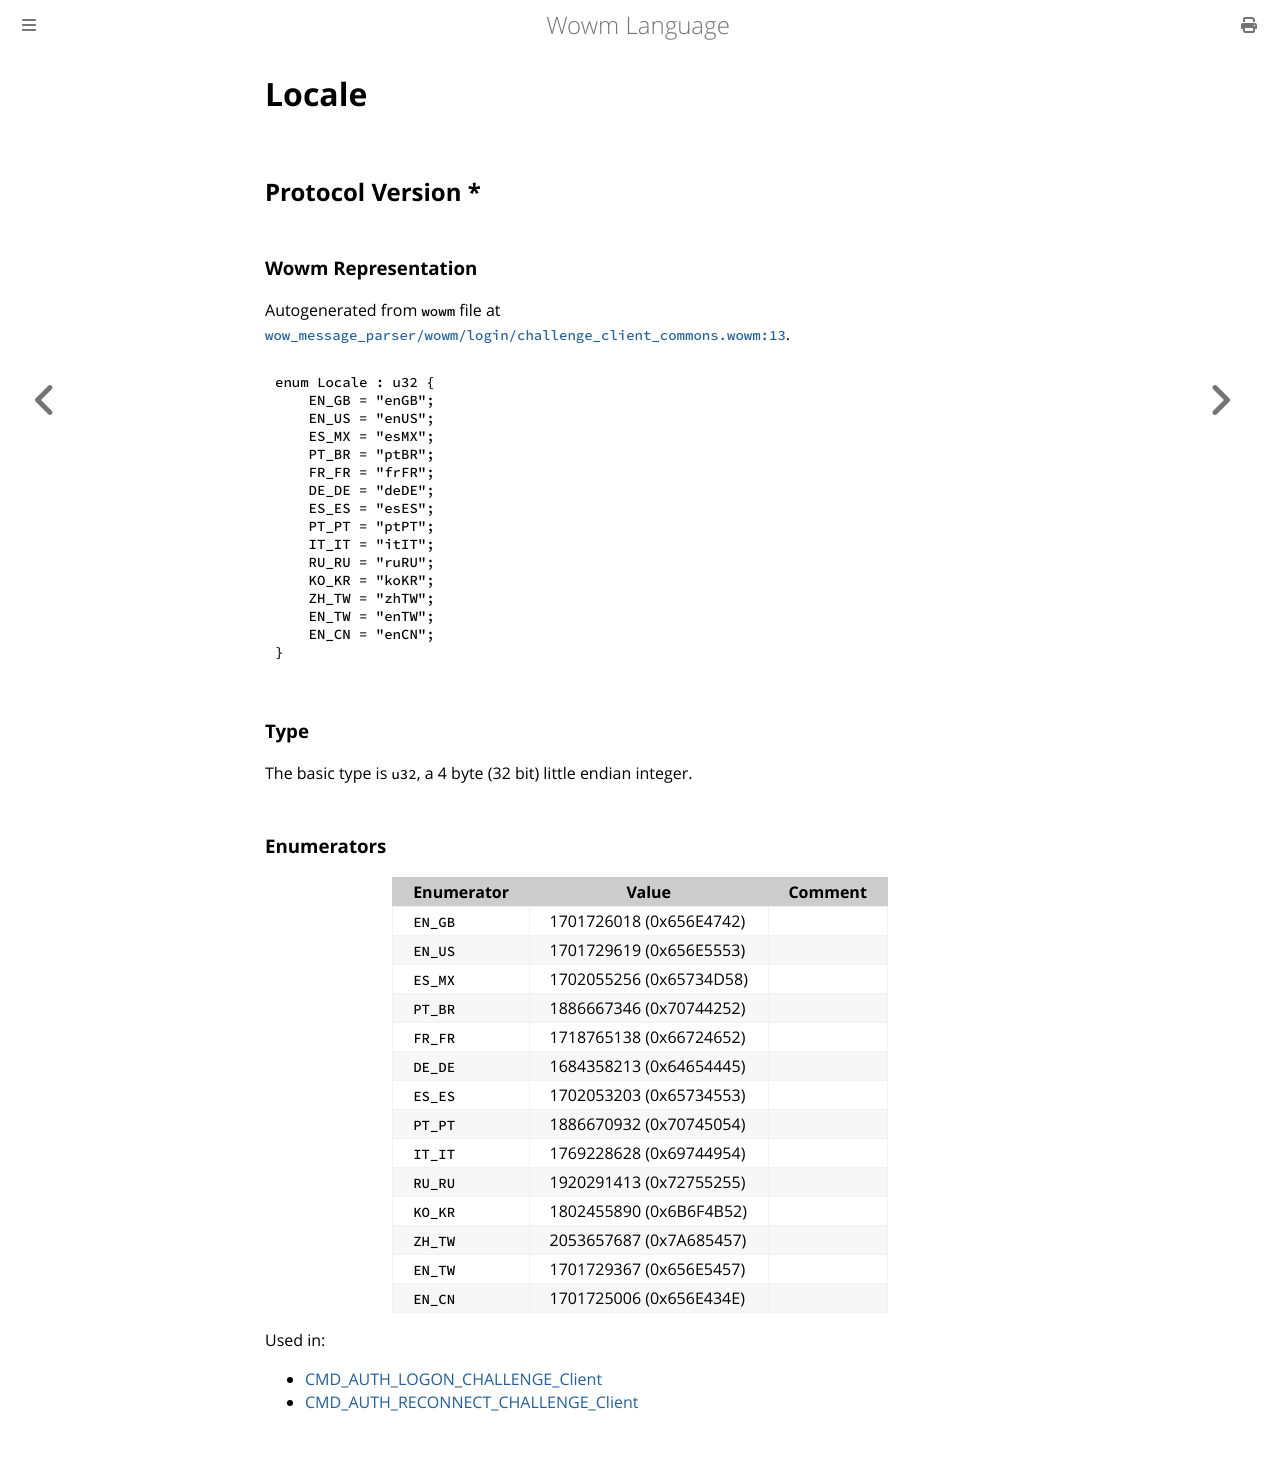

repository: gtker/wow_messages · page: docs/locale.html · generator: mdbook

# Locale

## Protocol Version *

### Wowm Representation

Autogenerated from `wowm` file at [`wow_message_parser/wowm/login/challenge_client_commons.wowm:13`](https://github.com/gtker/wow_messages/tree/main/wow_message_parser/wowm/login/challenge_client_commons.wowm#L13).

```rust,ignore
enum Locale : u32 {
    EN_GB = "enGB";
    EN_US = "enUS";
    ES_MX = "esMX";
    PT_BR = "ptBR";
    FR_FR = "frFR";
    DE_DE = "deDE";
    ES_ES = "esES";
    PT_PT = "ptPT";
    IT_IT = "itIT";
    RU_RU = "ruRU";
    KO_KR = "koKR";
    ZH_TW = "zhTW";
    EN_TW = "enTW";
    EN_CN = "enCN";
}
```
### Type
The basic type is `u32`, a 4 byte (32 bit) little endian integer.
### Enumerators
| Enumerator | Value  | Comment |
| --------- | -------- | ------- |
| `EN_GB` | 1701726018 (0x656E4742) |  |
| `EN_US` | 1701729619 (0x656E5553) |  |
| `ES_MX` | 1702055256 (0x65734D58) |  |
| `PT_BR` | 1886667346 (0x70744252) |  |
| `FR_FR` | 1718765138 (0x66724652) |  |
| `DE_DE` | 1684358213 (0x64654445) |  |
| `ES_ES` | 1702053203 (0x65734553) |  |
| `PT_PT` | 1886670932 (0x70745054) |  |
| `IT_IT` | 1769228628 (0x69744954) |  |
| `RU_RU` | 1920291413 (0x72755255) |  |
| `KO_KR` | 1802455890 (0x6B6F4B52) |  |
| `ZH_TW` | 2053657687 (0x7A685457) |  |
| `EN_TW` | 1701729367 (0x656E5457) |  |
| `EN_CN` | 1701725006 (0x656E434E) |  |

Used in:
* [CMD_AUTH_LOGON_CHALLENGE_Client](cmd_auth_logon_challenge_client.md)
* [CMD_AUTH_RECONNECT_CHALLENGE_Client](cmd_auth_reconnect_challenge_client.md)
